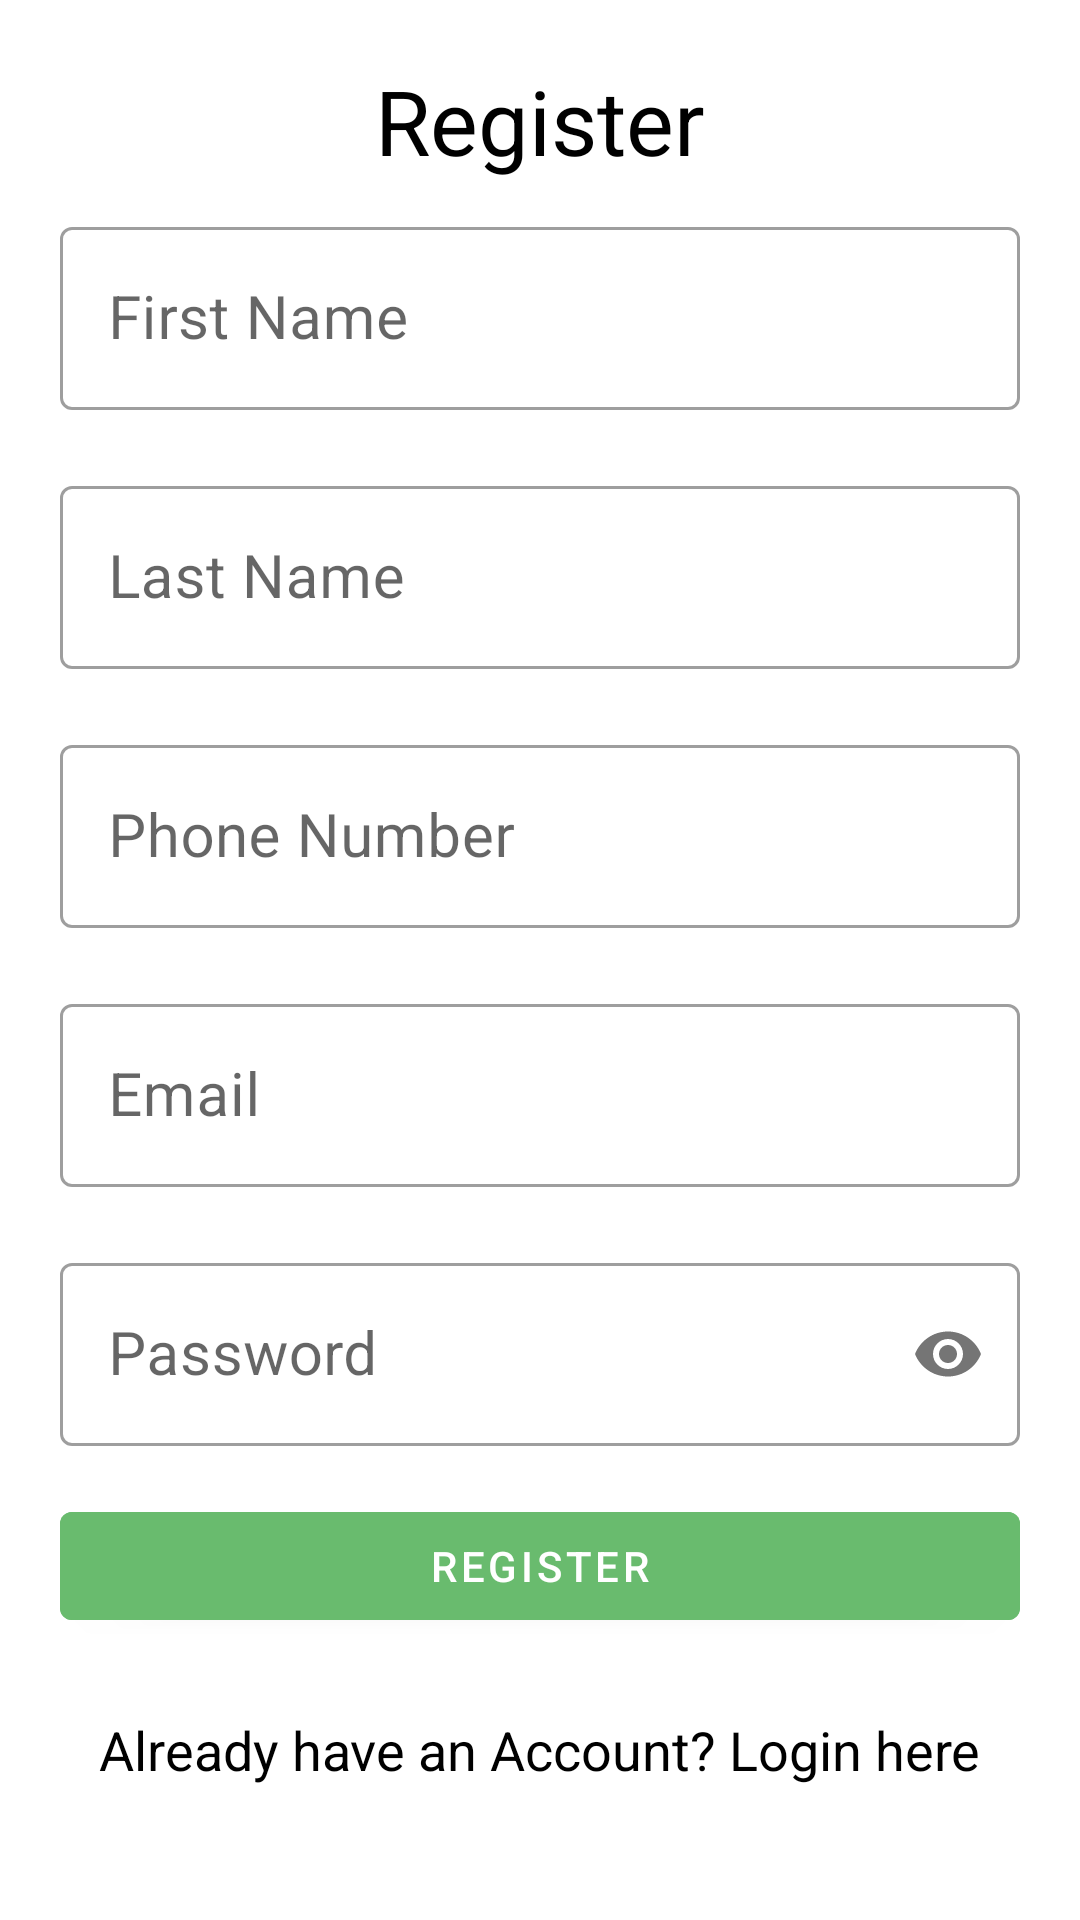

Reconstruct the res/layout file that produces this screen, plus the resources it refers to.
<!-- AndroidManifest.xml: application theme AppTheme -->
<!-- res/layout/activity_sign_up.xml -->
<?xml version="1.0" encoding="utf-8"?>
<androidx.core.widget.NestedScrollView xmlns:android="http://schemas.android.com/apk/res/android"
    xmlns:app="http://schemas.android.com/apk/res-auto"
    xmlns:tools="http://schemas.android.com/tools"
    android:layout_width="match_parent"
    android:layout_height="match_parent"
    tools:context=".ui.SignUpActivity">


    <LinearLayout
        android:layout_width="match_parent"
        android:layout_height="match_parent"
        android:layout_marginTop="20dp"
        android:orientation="vertical">

        <RelativeLayout
            android:layout_width="match_parent"
            android:layout_height="wrap_content">

            <TextView
                android:layout_width="wrap_content"
                android:layout_height="wrap_content"
                android:layout_centerHorizontal="true"
                android:text="Register"
                android:textAppearance="@style/TextAppearance.AppCompat.Large"
                android:textColor="@android:color/black"
                android:textSize="30sp" />
        </RelativeLayout>


        <com.google.android.material.textfield.TextInputLayout
            style="@style/Widget.MaterialComponents.TextInputLayout.OutlinedBox"
            android:layout_width="match_parent"
            android:layout_height="wrap_content"
            android:layout_marginLeft="20dp"
            android:layout_marginTop="10dp"
            android:layout_marginRight="20dp"
            android:hint="First Name">

            <com.google.android.material.textfield.TextInputEditText
                android:id="@+id/edit_text_first_name"
                android:layout_width="match_parent"
                android:layout_height="wrap_content"
                android:inputType="textEmailAddress"
                android:textSize="20dp" />

        </com.google.android.material.textfield.TextInputLayout>


        <com.google.android.material.textfield.TextInputLayout
            style="@style/Widget.MaterialComponents.TextInputLayout.OutlinedBox"
            android:layout_width="match_parent"
            android:layout_height="wrap_content"
            android:layout_marginLeft="20dp"
            android:layout_marginTop="20dp"
            android:layout_marginRight="20dp"
            android:hint="Last Name">

            <com.google.android.material.textfield.TextInputEditText
                android:id="@+id/edit_text_last_name"
                android:layout_width="match_parent"
                android:layout_height="wrap_content"
                android:inputType="textEmailAddress"
                android:textSize="20dp" />

        </com.google.android.material.textfield.TextInputLayout>


        <com.google.android.material.textfield.TextInputLayout
            style="@style/Widget.MaterialComponents.TextInputLayout.OutlinedBox"
            android:layout_width="match_parent"
            android:layout_height="wrap_content"
            android:layout_marginLeft="20dp"
            android:layout_marginTop="20dp"
            android:layout_marginRight="20dp"
            android:hint="Phone Number">

            <com.google.android.material.textfield.TextInputEditText
                android:id="@+id/edit_text_phone_number"
                android:layout_width="match_parent"
                android:layout_height="wrap_content"
                android:inputType="textEmailAddress"
                android:textSize="20dp" />

        </com.google.android.material.textfield.TextInputLayout>


        <com.google.android.material.textfield.TextInputLayout
            style="@style/Widget.MaterialComponents.TextInputLayout.OutlinedBox"
            android:layout_width="match_parent"
            android:layout_height="wrap_content"
            android:layout_marginLeft="20dp"
            android:layout_marginTop="20dp"
            android:layout_marginRight="20dp"
            android:hint="Email">

            <com.google.android.material.textfield.TextInputEditText
                android:id="@+id/edit_text_email"
                android:layout_width="match_parent"
                android:layout_height="wrap_content"
                android:inputType="textEmailAddress"
                android:textSize="20dp" />

        </com.google.android.material.textfield.TextInputLayout>


        <com.google.android.material.textfield.TextInputLayout
            style="@style/Widget.MaterialComponents.TextInputLayout.OutlinedBox"
            android:layout_width="match_parent"
            android:layout_height="wrap_content"
            android:layout_marginLeft="20dp"
            android:layout_marginTop="20dp"
            android:layout_marginRight="20dp"
            android:hint="Password"
            app:passwordToggleEnabled="true">

            <com.google.android.material.textfield.TextInputEditText
                android:id="@+id/edit_text_password"
                android:layout_width="match_parent"
                android:layout_height="wrap_content"
                android:inputType="textPassword"
                android:textSize="20dp" />

        </com.google.android.material.textfield.TextInputLayout>


        <Button
            android:id="@+id/button_register"
            android:layout_width="match_parent"
            android:layout_height="wrap_content"
            android:layout_marginLeft="20dp"
            android:layout_marginTop="16dp"
            android:layout_marginRight="20dp"
            android:backgroundTint="@color/colorPrimary"
            android:text="Register"
            android:textColor="@android:color/white" />


        <RelativeLayout
            android:layout_width="match_parent"
            android:layout_height="wrap_content"
            android:layout_marginBottom="20dp">

            <TextView
                android:id="@+id/text_view_login"
                android:layout_width="wrap_content"
                android:layout_height="wrap_content"
                android:layout_centerHorizontal="true"
                android:layout_centerVertical="true"
                android:layout_marginTop="50dp"
                android:text="Already have an Account? Login here"
                android:textAppearance="@style/TextAppearance.AppCompat.Medium"
                android:textColor="@android:color/black" />
        </RelativeLayout>

    </LinearLayout>


</androidx.core.widget.NestedScrollView>
<!-- resources referenced by this layout -->
<resources>
  <color name="colorPrimary">#69BB6E</color>
  <style name="AppTheme" parent="Theme.MaterialComponents.Light.NoActionBar">
          
          <item name="colorPrimary">@color/colorPrimary</item>
          <item name="colorPrimaryDark">@color/colorPrimaryDark</item>
          <item name="colorAccent">@color/colorAccent</item>
      </style>
  <color name="colorPrimaryDark">#007d00</color>
  <color name="colorAccent">#03DAC5</color>
</resources>
